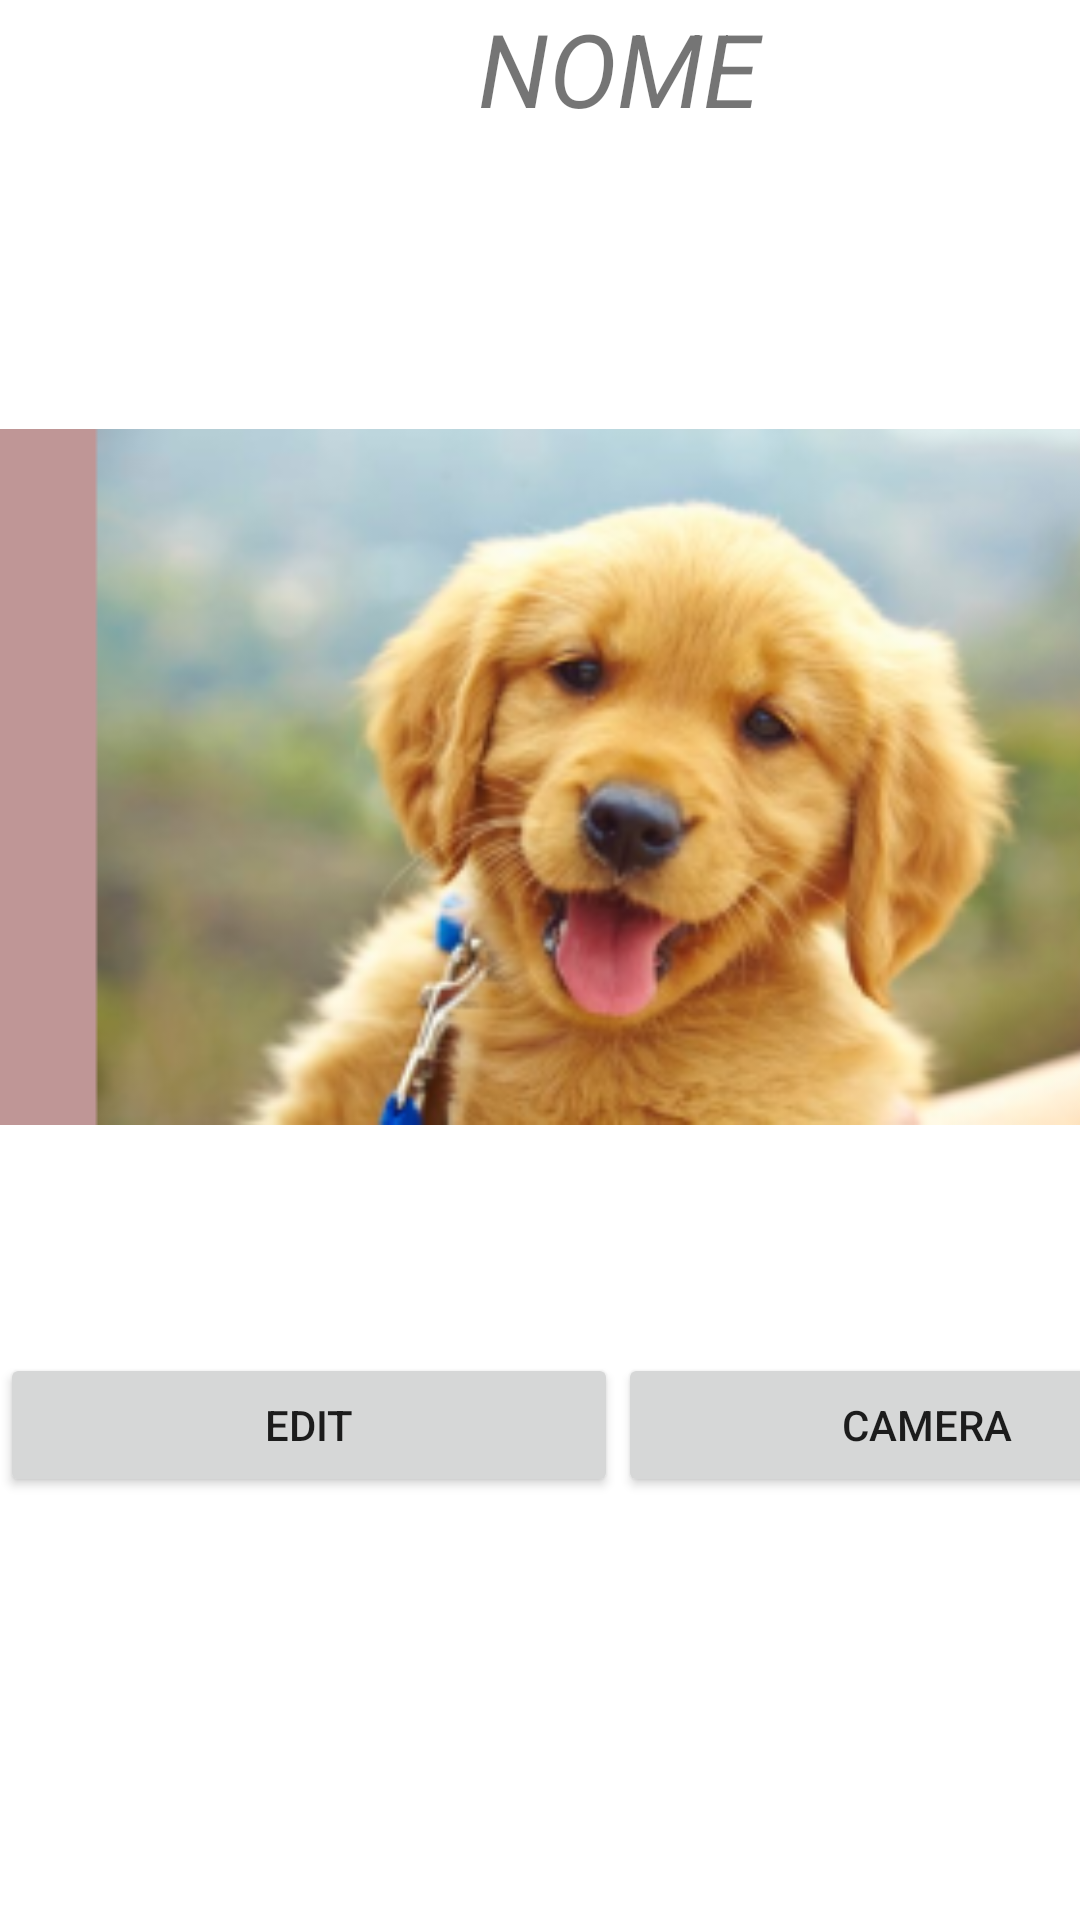

Android layout source for this screen:
<!-- AndroidManifest.xml: application theme Theme.ExAula -->
<!-- res/layout/activity_main.xml -->
<?xml version="1.0" encoding="utf-8"?>
<androidx.constraintlayout.widget.ConstraintLayout xmlns:android="http://schemas.android.com/apk/res/android"
    xmlns:app="http://schemas.android.com/apk/res-auto"
    xmlns:tools="http://schemas.android.com/tools"
    android:layout_width="match_parent"
    android:layout_height="match_parent"
    tools:context=".MainActivity">

    <LinearLayout
        android:layout_width="412dp"
        android:layout_height="730dp"
        android:orientation="vertical"
        tools:layout_editor_absoluteX="-2dp"
        tools:layout_editor_absoluteY="1dp">

        <TextView
            android:id="@+id/main_nome"
            android:layout_width="match_parent"
            android:layout_height="67dp"
            android:text="@string/main_text_nome"
            android:textAlignment="center"
            android:textAllCaps="true"
            android:textSize="34sp"
            android:textStyle="italic" />

        <ImageView
            android:id="@+id/main_img"
            android:layout_width="match_parent"
            android:layout_height="384dp"
            android:contentDescription="Error"
            android:visibility="visible"
            app:srcCompat="@mipmap/ic_banner" />

        <LinearLayout
            android:layout_width="match_parent"
            android:layout_height="match_parent"
            android:orientation="horizontal">

            <Button
                android:id="@+id/edit_btn"
                android:layout_width="wrap_content"
                android:layout_height="wrap_content"
                android:layout_weight="1"
                android:text="@string/main_button_edit" />

            <Button
                android:id="@+id/camera_btn"
                android:layout_width="wrap_content"
                android:layout_height="wrap_content"
                android:layout_weight="1"
                android:text="@string/main_button_camera" />
        </LinearLayout>
    </LinearLayout>

</androidx.constraintlayout.widget.ConstraintLayout>
<!-- resources referenced by this layout -->
<resources>
  <!-- mipmap ic_banner: png bitmap (mipmap-xhdpi, 128114 bytes) -->
  <string name="main_button_camera">Camera</string>
  <string name="main_button_edit">Edit</string>
  <string name="main_text_nome">Nome</string>
  <style name="Theme.ExAula" parent="Theme.MaterialComponents.DayNight.DarkActionBar">
          
          <item name="colorPrimary">@color/purple_500</item>
          <item name="colorPrimaryVariant">@color/purple_700</item>
          <item name="colorOnPrimary">@color/white</item>
          
          <item name="colorSecondary">@color/teal_200</item>
          <item name="colorSecondaryVariant">@color/teal_700</item>
          <item name="colorOnSecondary">@color/black</item>
          
          <item name="android:statusBarColor" tools:targetApi="l">?attr/colorPrimaryVariant</item>
          
      </style>
  <!-- not gathered from this repository: default colours our renderer supplied (Android Studio template values) -->
  <color name="purple_500">#FF6200EE</color>
  <color name="purple_700">#FF3700B3</color>
  <color name="teal_200">#FF03DAC5</color>
  <color name="teal_700">#FF018786</color>
  <color name="black">#FF000000</color>
  <color name="white">#FFFFFFFF</color>
</resources>
